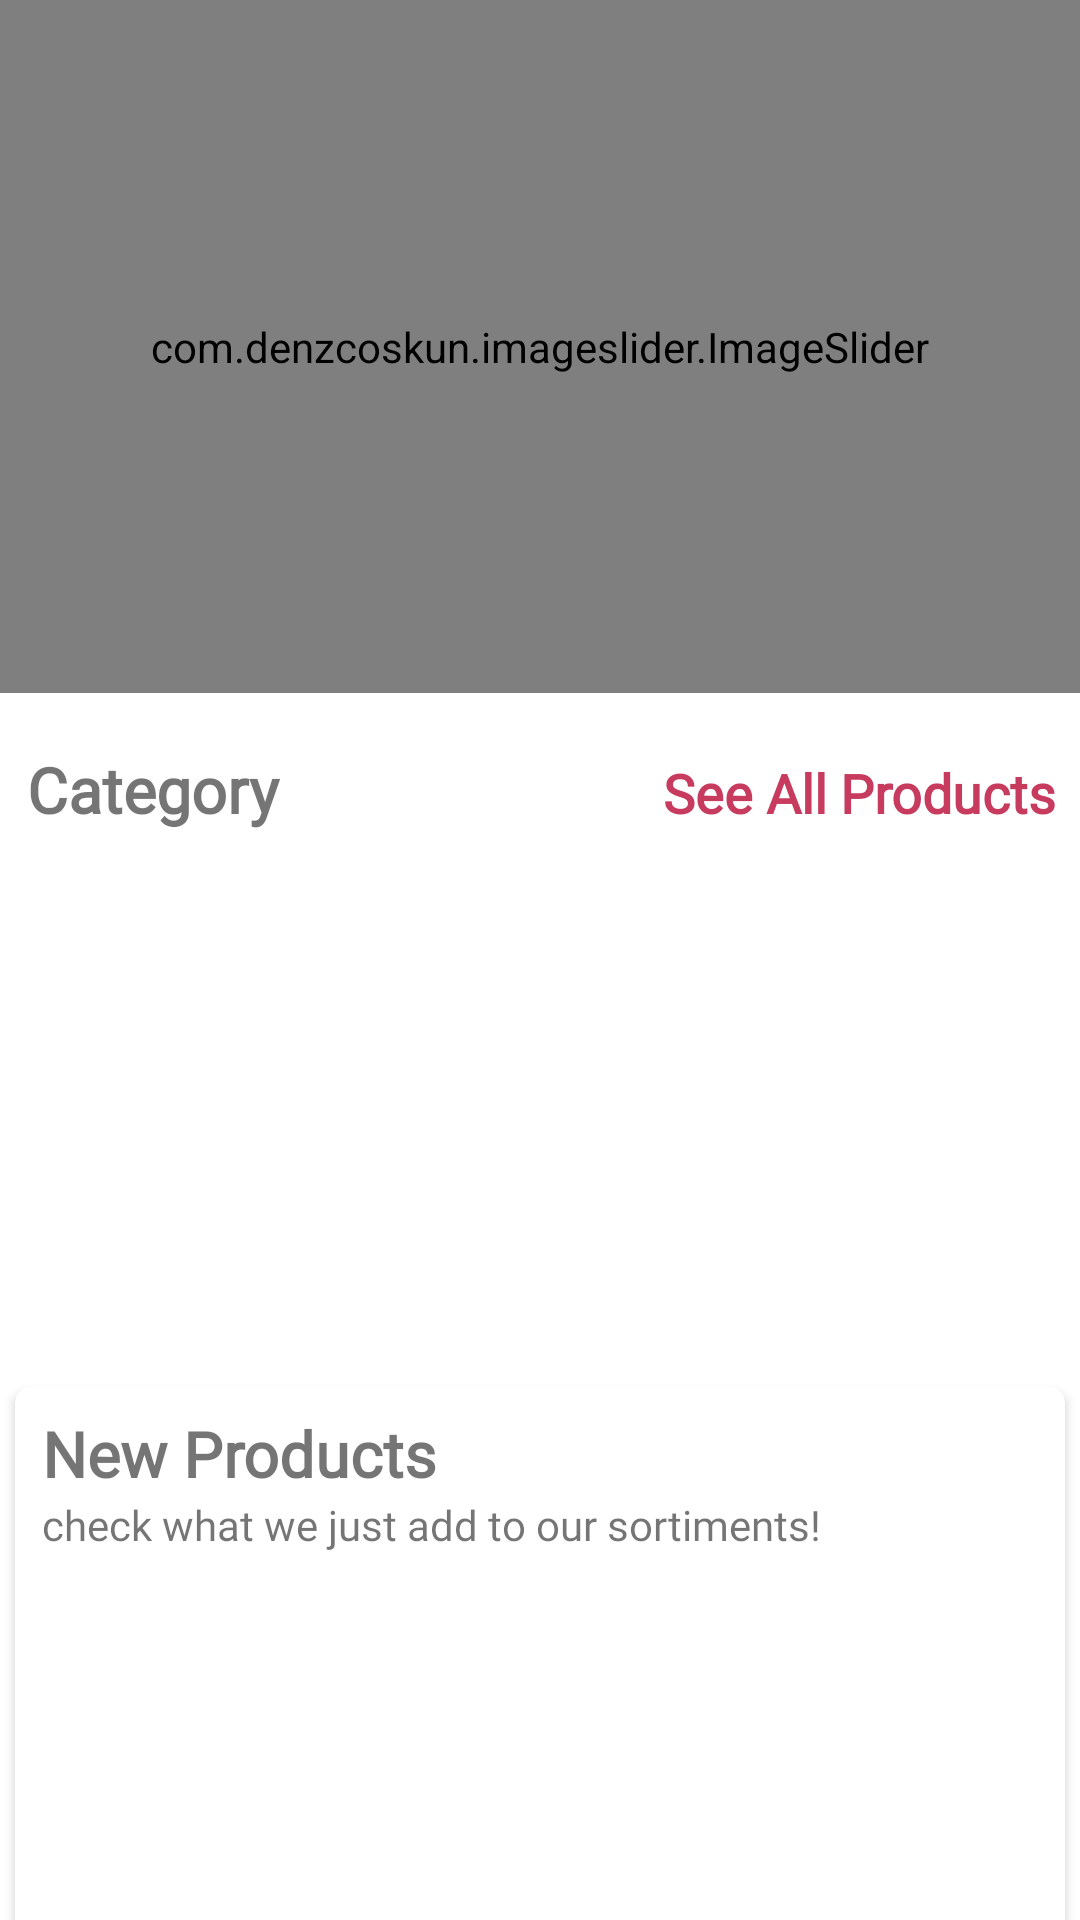

Produce the Android XML layout that renders to this screen, including the resource entries it uses.
<!-- AndroidManifest.xml: application theme Theme.CarEshipApp -->
<!-- res/layout/fragment_home.xml -->
<?xml version="1.0" encoding="utf-8"?>
<androidx.core.widget.NestedScrollView xmlns:android="http://schemas.android.com/apk/res/android"
    xmlns:tools="http://schemas.android.com/tools"
    android:layout_width="match_parent"
    android:layout_height="match_parent"
    xmlns:app="http://schemas.android.com/apk/res-auto"
    tools:context=".gui.fragments.HomeFragment">



    <LinearLayout
        android:id="@+id/home_layout"
        android:layout_width="match_parent"
        android:layout_height="match_parent"
        android:orientation="vertical">

        <com.denzcoskun.imageslider.ImageSlider
            android:id="@+id/image_slider"
            android:layout_width="match_parent"
            android:layout_height="231dp"
            app:iss_auto_cycle="true"
            app:iss_delay="0"
            app:iss_period="1000" />

        <LinearLayout
            android:layout_marginTop="10dp"
            android:layout_width="match_parent"
            android:layout_height="wrap_content"
            android:layout_marginLeft="9dp"
            android:orientation="horizontal"
            android:weightSum="2">

            <TextView
                android:layout_marginTop="8dp"
                android:layout_width="wrap_content"
                android:layout_height="wrap_content"
                android:layout_weight="1"
                android:fontFamily="@font/hammersmith_one"
                android:text="Category"
                android:textSize="21sp"
                android:textStyle="bold" />

            <TextView
                android:id="@+id/category_see_all"
                android:layout_width="wrap_content"
                android:layout_height="wrap_content"
                android:layout_marginRight="8dp"
                android:layout_marginTop="8dp"
                android:layout_weight="1"
                android:fontFamily="@font/hammersmith_one"
                android:gravity="end"
                android:text="See All Products"
                android:textColor="@color/careship_palette_popstar"
                android:textSize="18sp"
                android:textStyle="bold" />

        </LinearLayout>

        <androidx.recyclerview.widget.RecyclerView
            android:id="@+id/rec_category"
            android:layout_width="wrap_content"
            android:layout_height="170dp"
            android:layout_marginLeft="9dp"
            android:layout_marginTop="10dp" />

        <androidx.cardview.widget.CardView
            android:layout_width="match_parent"
            android:layout_height="315dp"
            android:layout_margin="5dp"
            android:layout_marginTop="10dp"
            android:elevation="6dp"
            app:cardCornerRadius="5dp">


            <LinearLayout
                android:layout_width="match_parent"
                android:layout_height="wrap_content"
                android:orientation="vertical">

                <RelativeLayout
                    android:layout_width="wrap_content"
                    android:layout_height="wrap_content">

                    <TextView
                        android:layout_marginTop="8dp"
                        android:id="@+id/new_product_name_title"
                        android:layout_width="wrap_content"
                        android:layout_height="wrap_content"
                        android:layout_marginLeft="9dp"
                        android:fontFamily="@font/hammersmith_one"
                        android:text="New Products"
                        android:textSize="21sp"
                        android:textStyle="bold" />

                    <TextView
                        android:layout_width="wrap_content"
                        android:layout_height="wrap_content"
                        android:layout_below="@+id/new_product_name_title"
                        android:layout_marginLeft="9dp"
                        android:text="check what we just add to our sortiments!"
                        android:fontFamily="@font/hammersmith_one"
                        />

                </RelativeLayout>

                <androidx.recyclerview.widget.RecyclerView
                    android:id="@+id/new_product_rec"
                    android:layout_width="wrap_content"
                    android:layout_height="200dp"
                    android:layout_margin="7dp"
                    android:layout_marginTop="6dp"
                    android:padding="5dp" />
            </LinearLayout>

        </androidx.cardview.widget.CardView>



    </LinearLayout>




</androidx.core.widget.NestedScrollView>
<!-- resources referenced by this layout -->
<resources>
  <color name="careship_palette_popstar">   #C63B5E</color>
  <style name="Theme.CarEshipApp" parent="Theme.MaterialComponents.DayNight.NoActionBar">
          
          <item name="colorPrimary">@color/sky_blue</item>
          <item name="colorPrimaryVariant">@color/careship_palette_popstar</item>
          <item name="colorOnPrimary">@color/white</item>
          
          <item name="colorSecondary">@color/dark_blue</item>
          <item name="colorSecondaryVariant">@color/heather</item>
          <item name="colorOnSecondary">@color/white</item>
          
          <item name="android:statusBarColor" tools:targetApi="l">?attr/colorPrimaryVariant</item>
          
  
      </style>
  <color name="sky_blue"> #EB6A9ECA</color>
  <color name="white">#FFFFFFFF</color>
  <color name="dark_blue"> #7E3F51B5</color>
  <color name="heather">  #736698</color>
</resources>
